Run: headless pygame with SDL's dummy video driver; simulated clock (each Clock.tick advances the game by its frame time, no real sleeping); random seed 0; keys injected as events and as key.get_pressed() state; no mouse input.
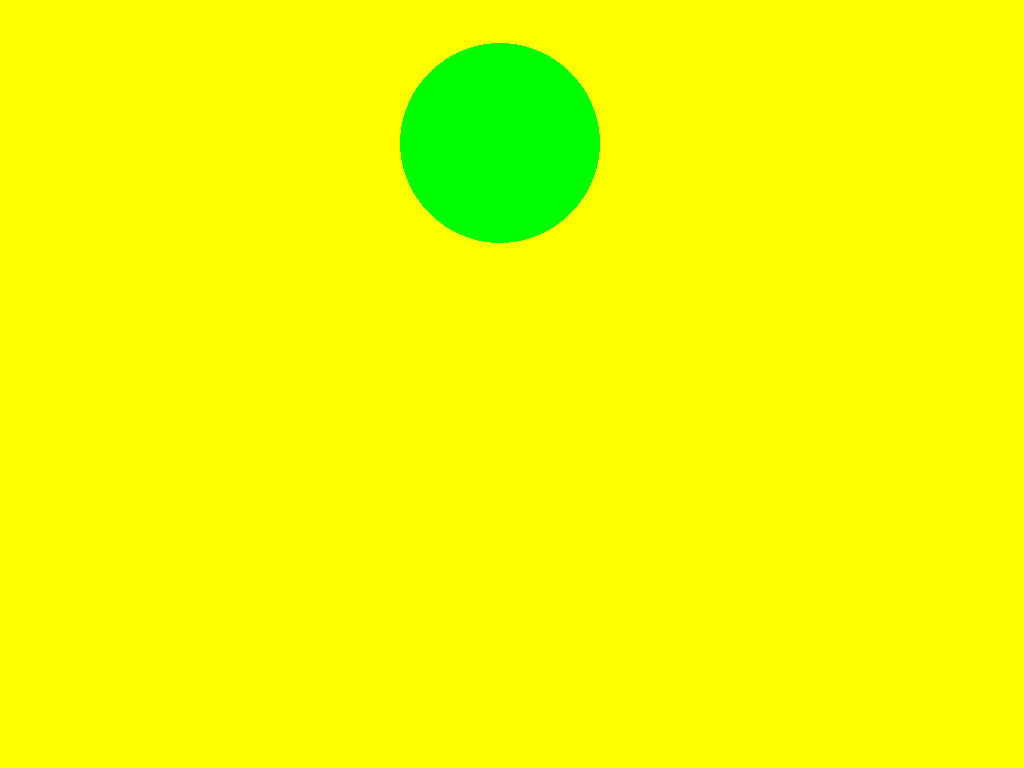
Frame 1 of 4 · flips 1–60 · no input
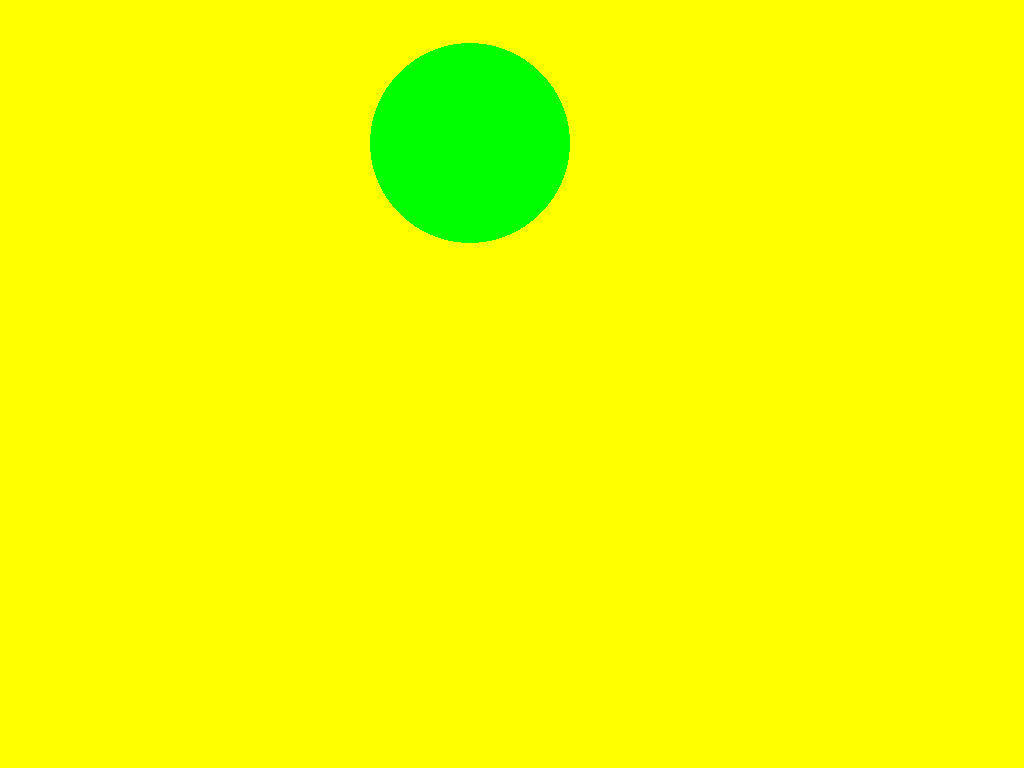
Frame 2 of 4 · flips 61–180 · tapped SPACE, RETURN · held RIGHT (→), D
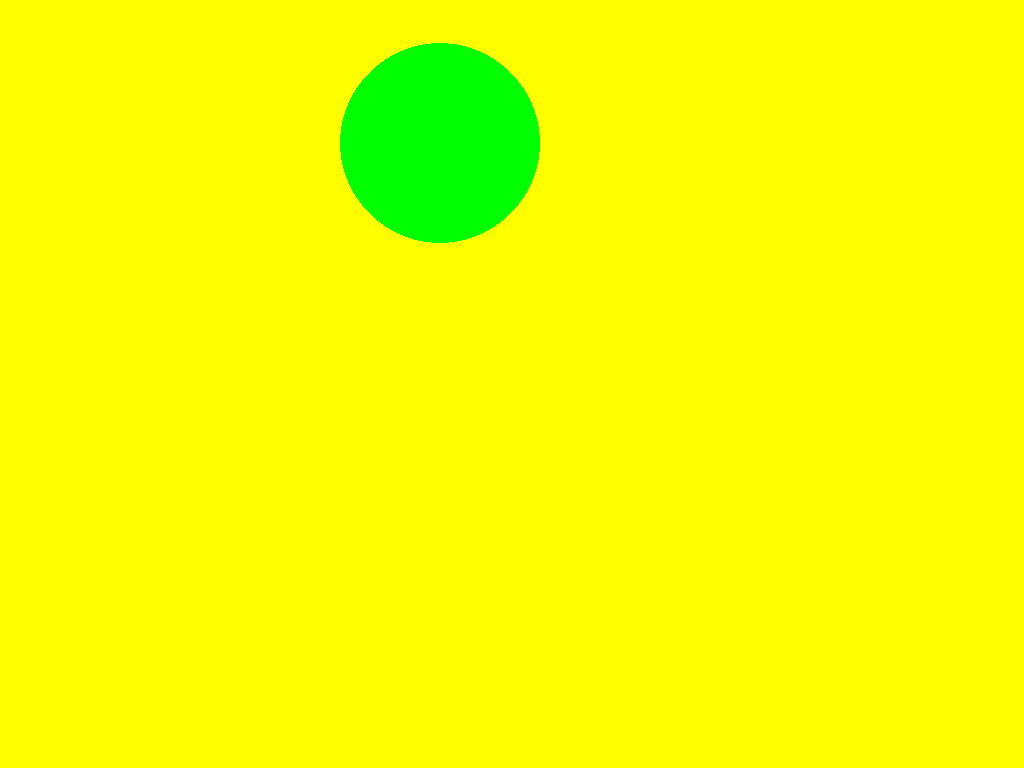
Frame 3 of 4 · flips 181–300 · held DOWN (↓), S
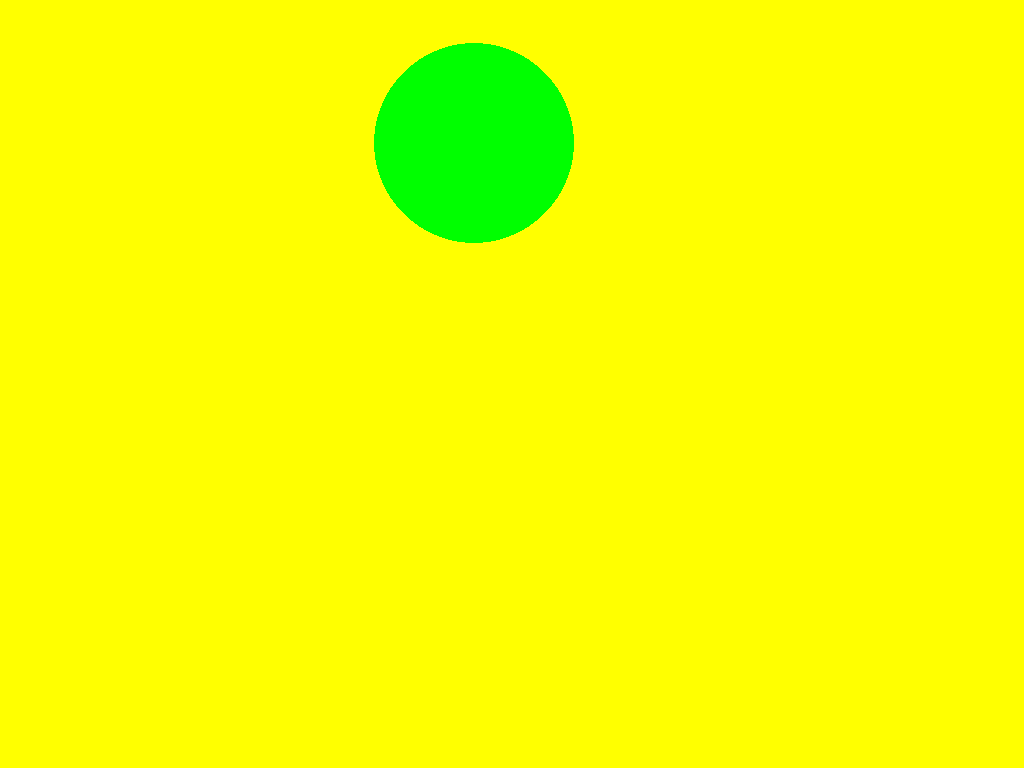
Frame 4 of 4 · flips 301–420 · held LEFT (←), A, UP (↑), W

The pygame program that drew these frames:

#!/usr/bin/python
import pygame
#from gi.repository import Gtk


class TestGame:
    def __init__(self):
        # Set up a clock for managing the frame rate.
        self.clock = pygame.time.Clock()

        self.x = -100
        self.y = 100

        self.vx = 10
        self.vy = 0

        self.paused = False
        self.direction = 1

    def set_paused(self, paused):
        self.paused = paused

    # Called to save the state of the game to the Journal.
    def write_file(self, file_path):
        pass

    # Called to load the state of the game from the Journal.
    def read_file(self, file_path):
        pass

    # The main game loop.
    def run(self):
        self.running = True

        screen = pygame.display.get_surface()

        while self.running:
            # Pump GTK messages.
            #while Gtk.events_pending():
            #    Gtk.main_iteration()

            # Pump PyGame messages.
            for event in pygame.event.get():
                if event.type == pygame.QUIT:
                    return
                elif event.type == pygame.VIDEORESIZE:
                    pygame.display.set_mode(event.size, pygame.RESIZABLE)
                elif event.type == pygame.KEYDOWN:
                    if event.key == pygame.K_LEFT:
                        self.direction = -1
                    elif event.key == pygame.K_RIGHT:
                        self.direction = 1

            # Move the ball
            if not self.paused:
                self.x += self.vx * self.direction
                if self.direction == 1 and self.x > screen.get_width() + 100:
                    self.x = -100
                elif self.direction == -1 and self.x < -100:
                    self.x = screen.get_width() + 100

                self.y += self.vy
                if self.y > screen.get_height() - 100:
                    self.y = screen.get_height() - 100
                    self.vy = -self.vy

                self.vy += 5

            # Clear Display
            screen.fill((255, 255, 0))  # 255 for white

            # Draw the ball
            pygame.draw.circle(screen, (0, 255, 0), (self.x, self.y), 100)

            # Flip Display
            pygame.display.flip()

            # Try to stay at 30 FPS
            self.clock.tick(30)


# This function is called when the game is run directly from the command line:
# ./TestGame.py
def main():
    pygame.init()
    pygame.display.set_mode((0, 0), pygame.RESIZABLE)
    game = TestGame()
    game.run()

if __name__ == '__main__':
    main()
